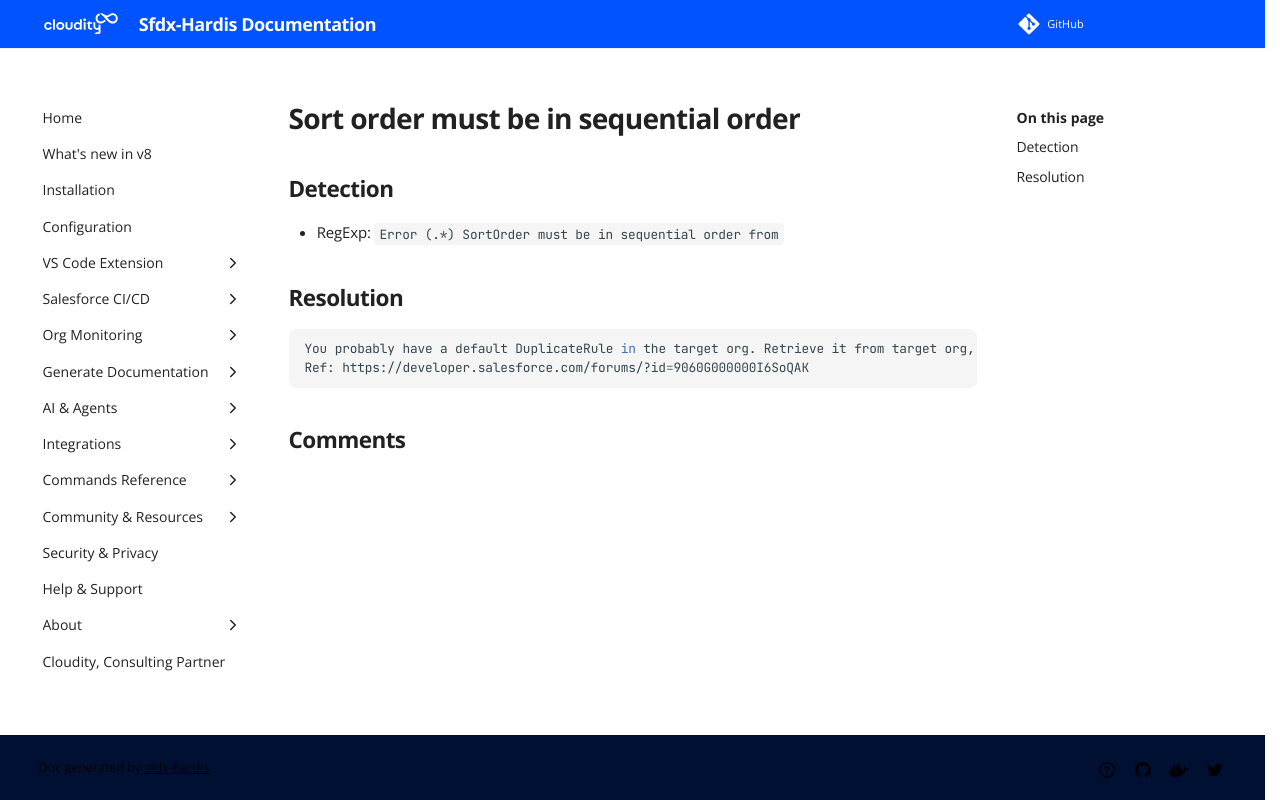

repository: hardisgroupcom/sfdx-hardis · page: sf-deployment-assistant/Sort-order-must-be-in-sequential-order/index.html · generator: mkdocs

---
title: "Sort order must be in sequential order (Deployment assistant)"
description: "How to solve Salesforce deployment error \"Error (.*) SortOrder must be in sequential order from\""
---
<!-- markdownlint-disable MD013 -->
# Sort order must be in sequential order

## Detection

- RegExp: `Error (.*) SortOrder must be in sequential order from`

## Resolution

```shell
You probably have a default DuplicateRule in the target org. Retrieve it from target org, or delete it manually in target org, so you can deploy.
Ref: https://developer.salesforce.com/forums/?id=9060G000000I6SoQAK
```
